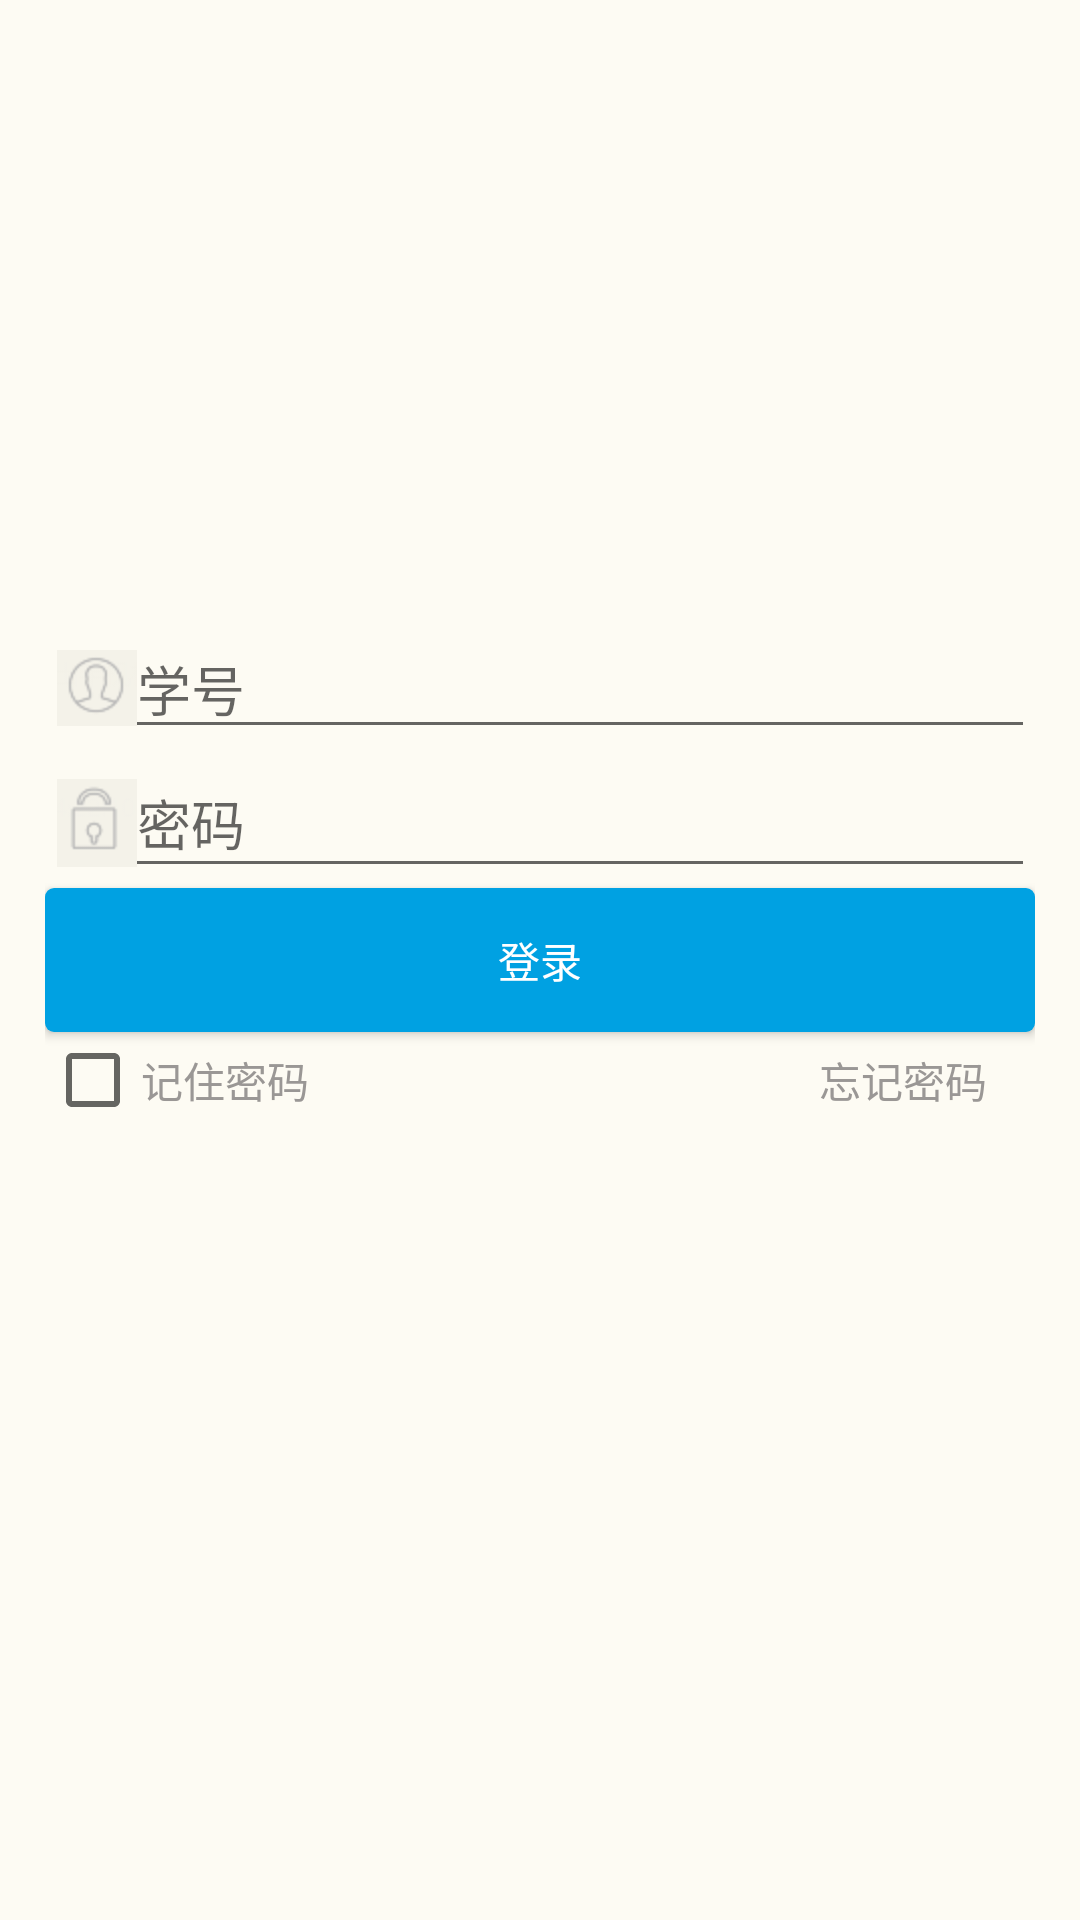

Android layout source for this screen:
<!-- AndroidManifest.xml: application theme AppTheme -->
<!-- res/layout/login.xml -->
<?xml version="1.0" encoding="utf-8"?>
<RelativeLayout xmlns:android="http://schemas.android.com/apk/res/android"
    android:layout_width="match_parent"
    android:layout_height="match_parent" 
    android:background="#FDFBF3"
    android:padding="15dp" >
	<Button
		android:id="@+id/loginButtonId"
		android:layout_width="match_parent"
		android:layout_height="wrap_content"
		android:layout_centerInParent="true"
		android:layout_alignParentLeft="true"
		android:background="@drawable/round_button"
		android:text="登录"
		android:textColor="#FFFFFF"
		/>
      <EditText  
        	android:id="@+id/inputMimaId"
            android:layout_width="fill_parent"  
            android:layout_height="wrap_content"  
            android:layout_above="@id/loginButtonId"
            android:layout_alignParentRight="true"
            android:layout_alignParentLeft="true"
            android:drawableLeft="@mipmap/pslogo"
            android:hint="密码"
            android:inputType="textPassword" /> 
         <EditText
		     android:id="@+id/inputClientId"
		     android:layout_width="fill_parent"
		     android:layout_height="wrap_content"
		     android:layout_above="@+id/inputMimaId"
		     android:layout_alignParentRight="true"
		     android:layout_alignParentLeft="true"
		     android:drawableLeft="@mipmap/userlogo"
		     android:hint="学号"
		     
		      />


	    <CheckBox 
	        android:id="@+id/RMima"
	        android:layout_width="wrap_content"
	        android:layout_height="wrap_content"
	        android:text="记住密码"
	        android:layout_alignParentLeft="true"
	        android:layout_below="@+id/loginButtonId"
	        android:textColor="#9A9795"
	        />

		 <Button
		     android:id="@+id/fMimaID"
		     android:layout_width="wrap_content"
		     android:layout_height="wrap_content"
		     android:layout_alignBaseline="@+id/RMima"
		     android:layout_alignBottom="@+id/RMima"
		     android:layout_alignRight="@+id/loginButtonId"
		     android:background="#00000000"
		     android:text="忘记密码"
		     android:textColor="#9A9795" />

</RelativeLayout>
<!-- resources referenced by this layout -->
<resources>
  <!-- drawable round_button (drawable) -->
  <?xml version="1.0" encoding="utf-8"?>
  <shape xmlns:android="http://schemas.android.com/apk/res/android">
      <solid android:color="@color/blue"
          ></solid>
      <corners android:radius="3dp"/>
  
  </shape>
  <!-- mipmap pslogo: png bitmap (mipmap-hdpi, 985 bytes) -->
  <!-- mipmap userlogo: png bitmap (mipmap-hdpi, 1303 bytes) -->
  <style name="AppTheme" parent="Theme.AppCompat.Light.NoActionBar">
          
          <item name="colorPrimary">@color/blue</item>
          <item name="colorPrimaryDark">@color/blue</item>
          <item name="colorAccent">@color/blue</item>
      </style>
  <color name="blue">#00a1e2</color>
</resources>
